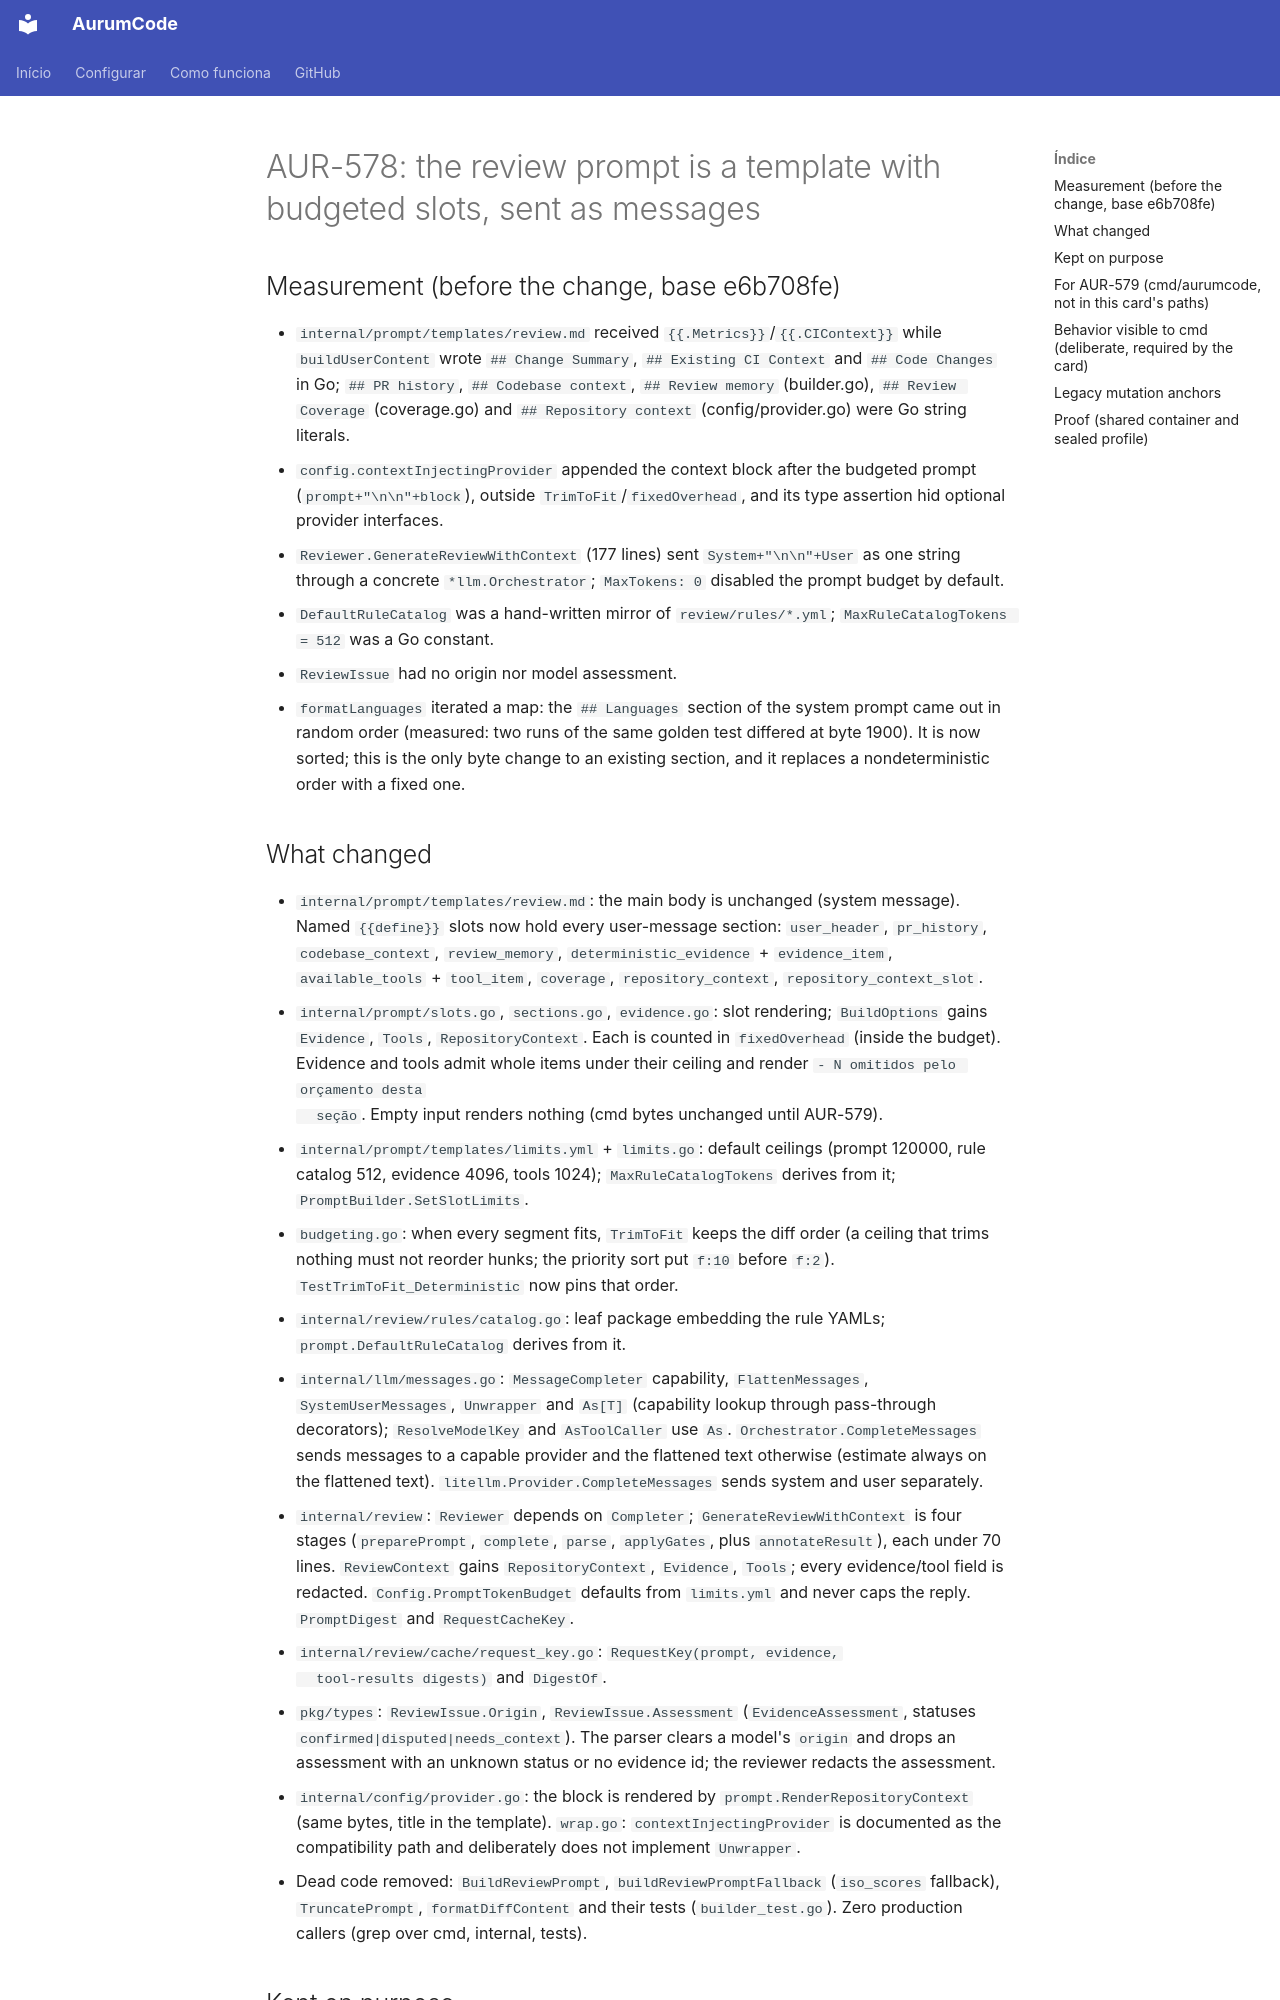

repository: Mpaape/AurumCode · page: specs/AUR-578/index.html · generator: mkdocs

# AUR-578: the review prompt is a template with budgeted slots, sent as messages

## Measurement (before the change, base e6b708fe)

- `internal/prompt/templates/review.md` received `{{.Metrics}}`/`{{.CIContext}}`
  while `buildUserContent` wrote `## Change Summary`, `## Existing CI Context`
  and `## Code Changes` in Go; `## PR history`, `## Codebase context`,
  `## Review memory` (builder.go), `## Review Coverage` (coverage.go) and
  `## Repository context` (config/provider.go) were Go string literals.
- `config.contextInjectingProvider` appended the context block after the
  budgeted prompt (`prompt+"\n\n"+block`), outside `TrimToFit`/`fixedOverhead`,
  and its type assertion hid optional provider interfaces.
- `Reviewer.GenerateReviewWithContext` (177 lines) sent `System+"\n\n"+User` as
  one string through a concrete `*llm.Orchestrator`; `MaxTokens: 0` disabled
  the prompt budget by default.
- `DefaultRuleCatalog` was a hand-written mirror of `review/rules/*.yml`;
  `MaxRuleCatalogTokens = 512` was a Go constant.
- `ReviewIssue` had no origin nor model assessment.
- `formatLanguages` iterated a map: the `## Languages` section of the system
  prompt came out in random order (measured: two runs of the same golden test
  differed at byte 1900). It is now sorted; this is the only byte change to an
  existing section, and it replaces a nondeterministic order with a fixed one.
